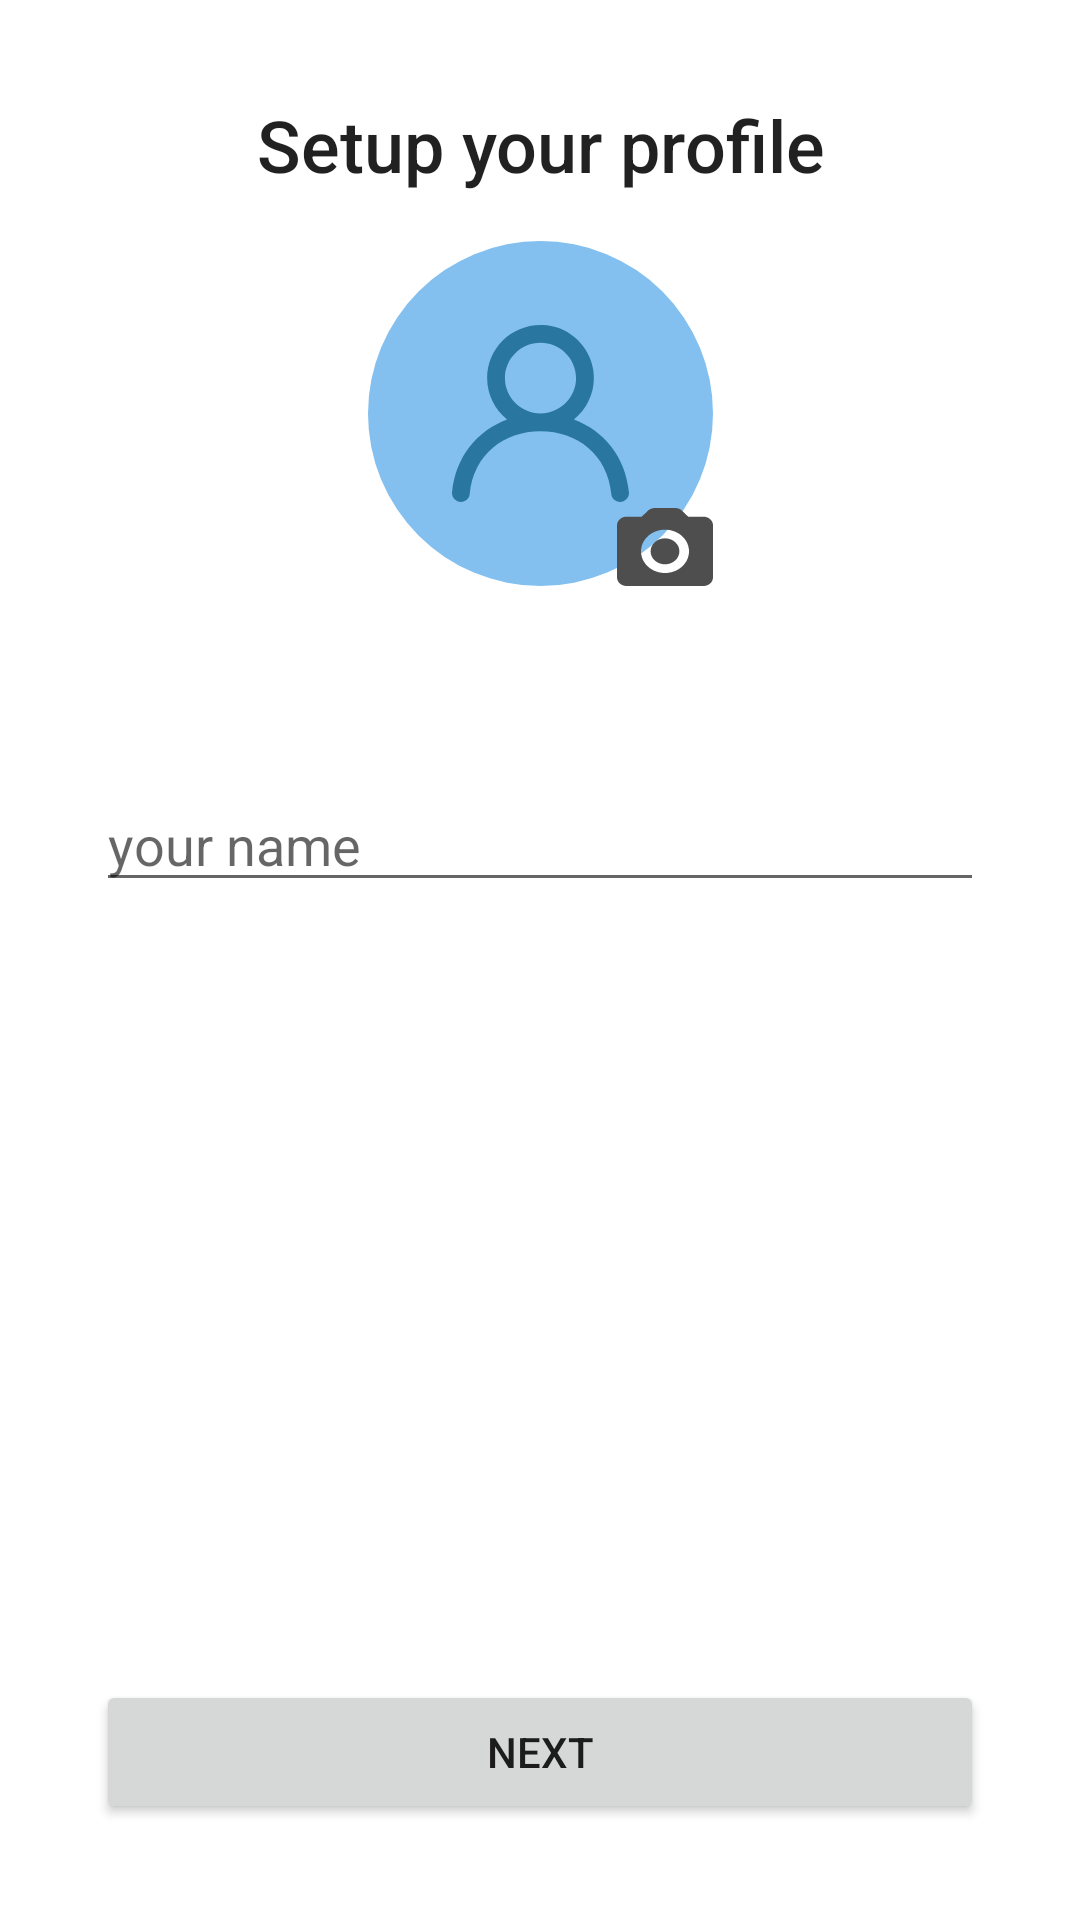

Layout XML and referenced resources for this Android screen:
<!-- AndroidManifest.xml: application theme Theme.StreamChat -->
<!-- res/layout/fragment_setup_profile.xml -->
<?xml version="1.0" encoding="utf-8"?>
<androidx.constraintlayout.widget.ConstraintLayout xmlns:android="http://schemas.android.com/apk/res/android"
    xmlns:app="http://schemas.android.com/apk/res-auto"
    xmlns:tools="http://schemas.android.com/tools"
    android:layout_width="match_parent"
    android:layout_height="match_parent">


    <TextView
        android:id="@+id/textView3"
        style="@style/TextTitle2"
        android:layout_width="0dp"
        android:layout_height="wrap_content"
        android:layout_marginStart="32dp"
        android:layout_marginTop="32dp"
        android:layout_marginEnd="32dp"
        android:text="@string/setup_your_profile"
        app:layout_constraintEnd_toEndOf="parent"
        app:layout_constraintStart_toStartOf="parent"
        app:layout_constraintTop_toTopOf="parent" />


    <FrameLayout
        android:id="@+id/frameLayout"
        android:layout_width="115dp"
        android:layout_height="115dp"
        android:layout_marginTop="16dp"
        android:background="@drawable/circle_background"
        app:layout_constraintEnd_toEndOf="parent"
        app:layout_constraintStart_toStartOf="parent"
        app:layout_constraintTop_toBottomOf="@+id/textView3">

        <ImageView
            android:layout_width="match_parent"
            android:layout_height="match_parent"
            android:layout_margin="28dp"
            android:background="@drawable/ic_profile" />

        <ImageView
            android:layout_width="32dp"
            android:layout_height="26dp"
            android:layout_gravity="bottom|end"
            android:background="@drawable/ic_camera" />


    </FrameLayout>

    <EditText
        android:id="@+id/editTextName"
        android:layout_width="0dp"
        android:layout_height="wrap_content"
        android:layout_marginStart="32dp"
        android:layout_marginTop="64dp"
        android:layout_marginEnd="32dp"
        android:ems="10"
        android:hint="your name"
        android:inputType="textPersonName"
        app:layout_constraintEnd_toEndOf="parent"
        app:layout_constraintStart_toStartOf="parent"
        app:layout_constraintTop_toBottomOf="@+id/frameLayout" />

    <Button
        android:id="@+id/buttonNext"
        android:layout_width="0dp"
        android:layout_height="wrap_content"
        android:layout_marginStart="32dp"
        android:layout_marginEnd="32dp"
        android:layout_marginBottom="32dp"
        android:text="Next"
        app:layout_constraintBottom_toBottomOf="parent"
        app:layout_constraintEnd_toEndOf="parent"
        app:layout_constraintStart_toStartOf="parent" />


</androidx.constraintlayout.widget.ConstraintLayout>
<!-- resources referenced by this layout -->
<resources>
  <!-- drawable circle_background (drawable) -->
  <?xml version="1.0" encoding="utf-8"?>
  <shape xmlns:android="http://schemas.android.com/apk/res/android"
      android:shape="oval">
  
      <solid android:color="@color/blue_light" />
  
      <size
          android:width="115dp"
          android:height="115dp" />
  </shape>
  <!-- drawable ic_camera (drawable) -->
  <vector xmlns:android="http://schemas.android.com/apk/res/android"
      android:width="20dp"
      android:height="18dp"
      android:viewportWidth="20"
      android:viewportHeight="18">
    <path
        android:pathData="M10,13C8.3431,13 7,11.6569 7,10C7,8.3431 8.3431,7 10,7C11.6569,7 13,8.3431 13,10C13,11.6569 11.6569,13 10,13ZM18,2C19.1,2 20,2.9 20,4L20,16C20,17.1 19.1,18 18,18L2,18C0.9,18 0,17.1 0,16L0,4C0,2.9 0.9,2 2,2L5.17,2L6.4,0.65C6.78,0.24 7.32,0 7.88,0L12.12,0C12.68,0 13.22,0.24 13.59,0.65L14.83,2L18,2ZM10,15C12.76,15 15,12.76 15,10C15,7.24 12.76,5 10,5C7.24,5 5,7.24 5,10C5,12.76 7.24,15 10,15Z"
        android:strokeWidth="1"
        android:fillColor="#4E4E4E"
        android:fillType="evenOdd"
        android:strokeColor="#00000000"/>
  </vector>
  <!-- drawable ic_profile (drawable) -->
  <vector xmlns:android="http://schemas.android.com/apk/res/android"
      android:width="20dp"
      android:height="20dp"
      android:viewportWidth="20"
      android:viewportHeight="20">
    <path
        android:pathData="M10,10C7.7835,10 5.981,8.2059 5.981,6C5.981,3.7939 7.7835,2 10,2C12.2165,2 14.019,3.7939 14.019,6C14.019,8.2059 12.2165,10 10,10M13.7759,10.673C15.3705,9.396 16.2999,7.3309 15.9582,5.0699C15.5614,2.447 13.369,0.348 10.7224,0.042C7.0701,-0.381 3.9714,2.449 3.9714,6C3.9714,7.89 4.8516,9.574 6.2241,10.673C2.8521,11.934 0.3905,14.895 0.0046,18.891C-0.0516,19.4819 0.4116,20 1.0084,20C1.5198,20 1.9559,19.616 2.0011,19.109C2.404,14.646 5.8373,12 10,12C14.1627,12 17.596,14.646 17.9989,19.109C18.0441,19.616 18.4802,20 18.9916,20C19.5884,20 20.0516,19.4819 19.9954,18.891C19.6095,14.895 17.1479,11.934 13.7759,10.673"
        android:strokeWidth="1"
        android:fillColor="#2977A1"
        android:fillType="evenOdd"
        android:strokeColor="#00000000"/>
  </vector>
  <string name="setup_your_profile">Setup your profile</string>
  <style name="TextTitle2" parent="TextTitle1">
          <item name="android:textSize">24sp</item>
      </style>
  <style name="Theme.StreamChat" parent="Theme.MaterialComponents.DayNight.DarkActionBar">
          
          <item name="colorPrimary">@color/blue_light</item>
          <item name="colorPrimaryVariant">@color/blue_dark</item>
          <item name="colorOnPrimary">@color/white</item>
          
          <item name="colorSecondary">@color/teal_200</item>
          <item name="colorSecondaryVariant">@color/teal_700</item>
          <item name="colorOnSecondary">@color/black</item>
          
          <item name="android:statusBarColor" tools:targetApi="l">?attr/colorPrimaryVariant</item>
          
      </style>
  <color name="blue_light">#83C0EF</color>
  <style name="TextTitle1" parent="TextAppearance.AppCompat.Title">
          <item name="android:textSize">28sp</item>
          <item name="android:textAlignment">center</item>
          <item name="font">@font/poppins_medium</item>
      </style>
  <color name="blue_dark">#084573</color>
  <color name="white">#FFFFFFFF</color>
  <color name="teal_200">#FF03DAC5</color>
  <color name="teal_700">#FF018786</color>
  <color name="black">#FF000000</color>
</resources>
